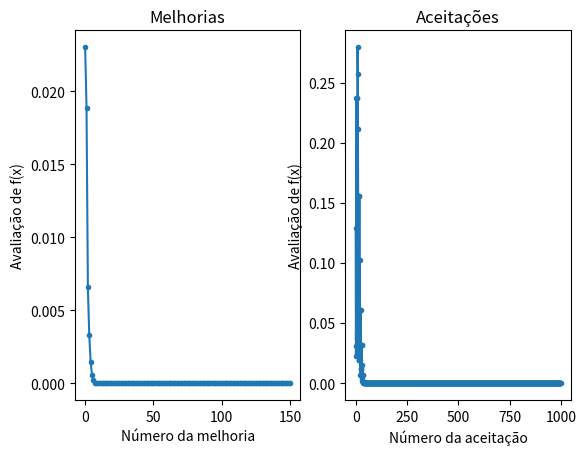

This chart was generated by the following Python code:
# simulated annealing aplicado a um problema de MINIMIZAÇÃO!
from numpy import asarray
from numpy import exp
from numpy.random import randn
import random 
import math
from numpy.random import rand
from numpy.random import seed
from matplotlib import pyplot
 
# Função objetivo - aqui podemos colocar qualquer função que queremos resolver no espaço unidimensional e com apenas uma variável.
def objetivo(x):
    y = 2 ** (-2 * (x - 0.1 / 0.9) ** 2) * (math.sin(5 * math.pi * x))** 6
    return y
 
# algoritmo simulated annealing 
def simulated_annealing(objetivo, dominio, n_iter, passo, temp, alpha):
    # Gera ponto inicial para o algoritmo
    solucao = round(random.uniform(dominio[0], dominio[1]),2)
    # avalia ponto inicial
    solucao_eval = objetivo(solucao)
    print('Solução inicial: f({}) = {} '.format(solucao,solucao_eval))
    # solucao atual
    solucao_atual, solucao_atual_eval = solucao, solucao_eval
    pontos = list()
    aceitos = list()
    t=temp
    # rodando algoritmo
    while(t>0.000001):
        for i in range(n_iter):
            # definindo tamanho da perturbação
            pertubacao = random.randrange(-2,2)
            candidato = solucao_atual + (pertubacao * passo)
            # avaliando candidato (vizinho)
            candidato_eval = objetivo(candidato)
            # verificando se solução encontrada é a melhor até o momento
            if (candidato_eval < solucao_eval):
                # armazena o melhor ponto encontrado e sua avaliação
                solucao, solucao_eval = candidato, candidato_eval
                # armazena o ponto para desenhar o gráfico de melhorias
                pontos.append(solucao_eval)
                # imprime a evolução do algoritmo
                print('>Iteração(%d) f(%s) = %.5f' % (i, solucao, solucao_eval))
            # cálculo da variação entre a solução atual e a do candidato
            delta = candidato_eval - solucao_atual_eval
            # calcula a temperatura para iteração atual. Poderíamos utilizar outros métodos, como o de fator (alpha) ou fator de resfriamento.
            t = t * alpha
            # cálculo de metropolis, i.e, aceitação de mudança
            metropolis = exp(-delta / t)
            # verifica se aceitaremos uma resposta, mesmo que pior
            if (delta < 0 or rand() < metropolis):
                # store the new current point
                solucao_atual, solucao_atual_eval = candidato, candidato_eval
                print('>Iteração({}) Aceitando f({}) = {}'.format(i,round(solucao_atual,4), round(solucao_atual_eval,4)))
                aceitos.append(candidato_eval)
    return [solucao, solucao_eval, pontos, aceitos]
 
# seed the pseudorandom number generator
seed(1)
# define domínio da função
dominio = [-5, 5]
# define o número máximo de iterações
n_iter = 1000
# define o tamanho do passo
passo = 0.1
# temperatura inicial
temp = 10
#fator de resfriamento
alpha = 0.9
# executa o simulated annealing
solucao, solucao_eval, pontos, aceitos = simulated_annealing(objetivo, dominio, n_iter, passo, temp, alpha)
print('Pronto!')
print('f(%s) = %f' % (solucao, solucao_eval))

# pĺota o gráfico de melhorias encontradas
pyplot.subplot(1, 2, 1) # row 1, col 2 index 1
pyplot.plot(pontos, '.-')
pyplot.title('Melhorias')
pyplot.xlabel('Número da melhoria')
pyplot.ylabel('Avaliação de f(x)')

pyplot.subplot(1, 2, 2) # index 2
pyplot.plot(aceitos, '.-')
pyplot.title('Aceitações')
pyplot.xlabel('Número da aceitação')
pyplot.ylabel('Avaliação de f(x)')

pyplot.show()